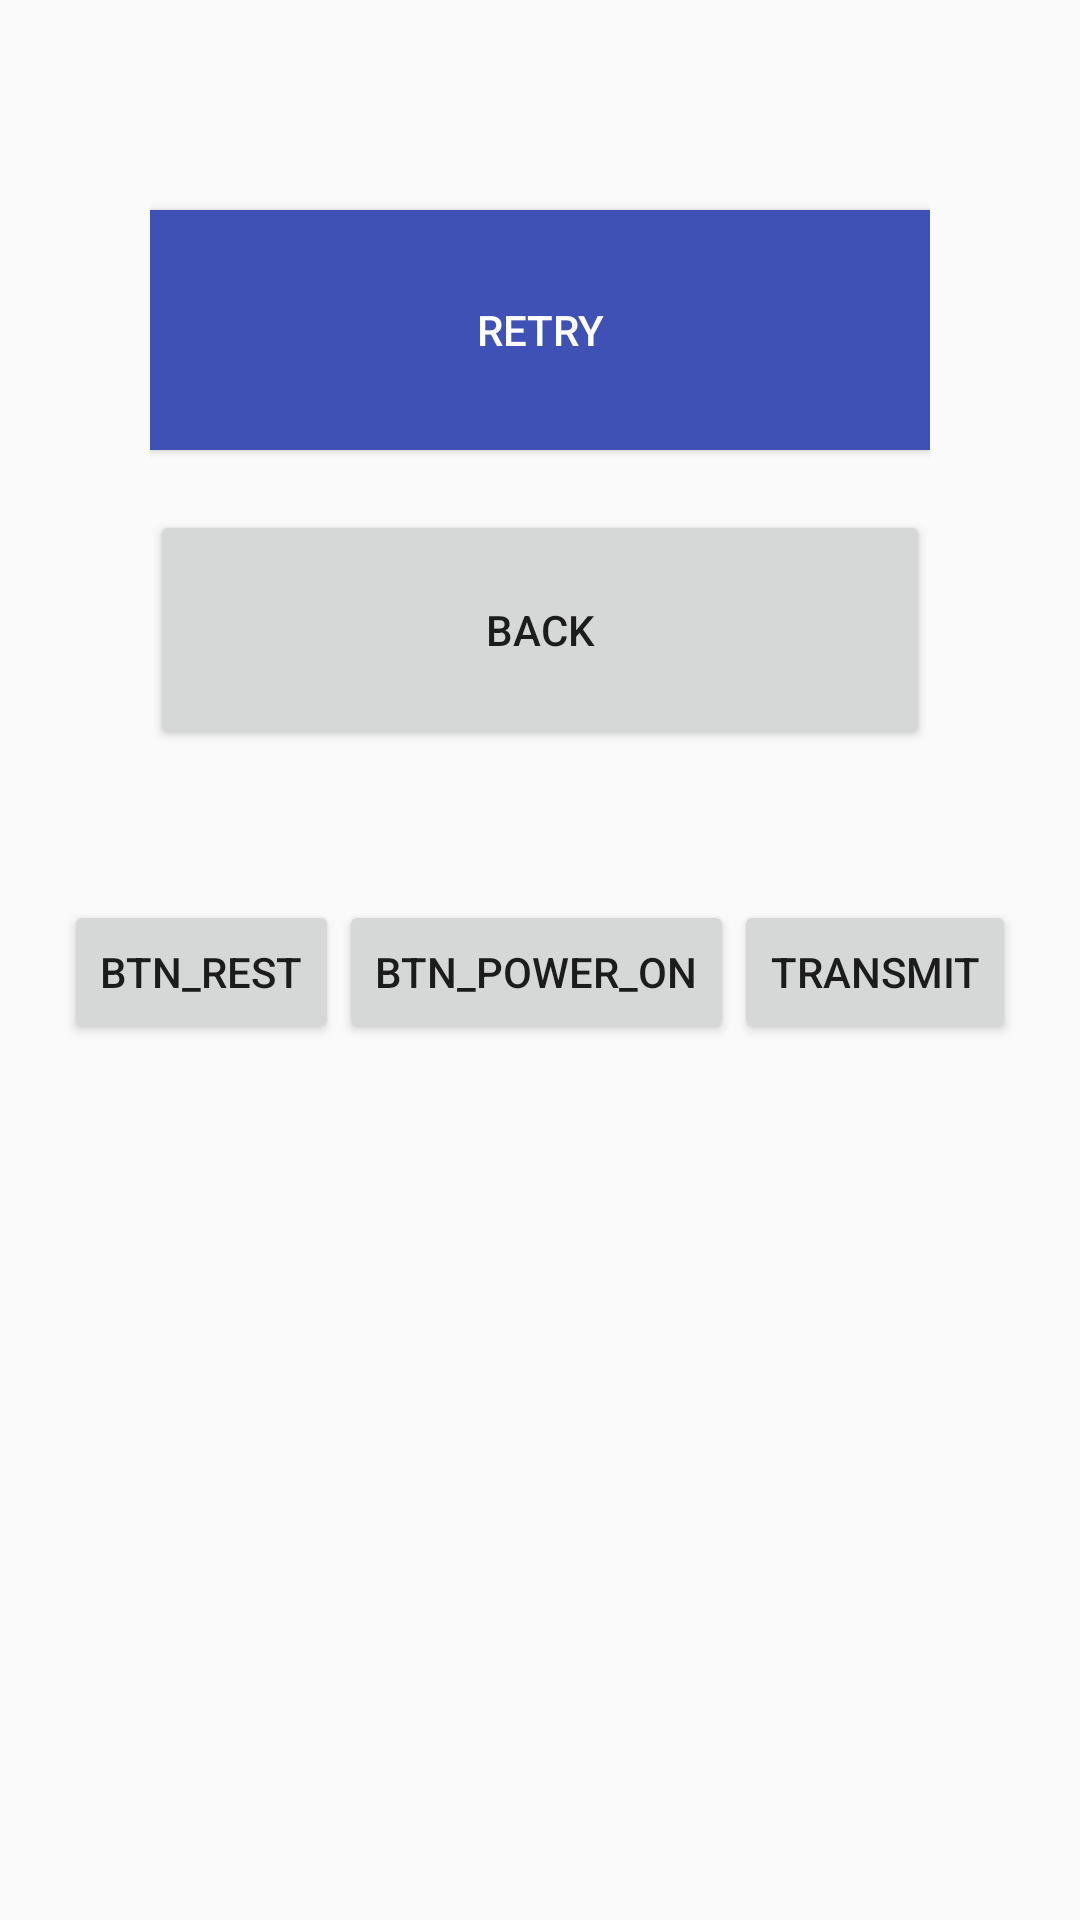

This screen was rendered from an Android layout file. Write that file and the resources it references.
<!-- AndroidManifest.xml: application theme AppTheme -->
<!-- res/layout/activity_fobkey_reader.xml -->
<?xml version="1.0" encoding="utf-8"?>
<LinearLayout xmlns:android="http://schemas.android.com/apk/res/android"
    xmlns:app="http://schemas.android.com/apk/res-auto"
    xmlns:tools="http://schemas.android.com/tools"
    android:layout_width="match_parent"
    android:orientation="vertical"
    android:layout_height="match_parent"
    tools:context="com.TrakEngineering.FluidSecureHub.ActivityFobKeyReader">

    <LinearLayout
        android:layout_width="match_parent"
        android:layout_height="wrap_content"
        android:orientation="vertical"
        android:layout_marginTop="100dp"
        android:layout_margin="50dp"
        android:gravity="center">

        <Button
            android:id="@+id/btn_retry"
            android:layout_marginTop="20dp"
            android:layout_width="match_parent"
            android:layout_height="80dp"
            android:text="RETRY"
            android:textSize="@dimen/go_button_text"
            android:background="@color/colorPrimary"
            android:textColor="@color/white" />

        <Button
            android:id="@+id/btn_back"
            android:layout_marginTop="20dp"
            android:layout_width="match_parent"
            android:layout_height="80dp"
            android:text="Back"
            android:textSize="@dimen/go_button_text" />


    </LinearLayout>

    <LinearLayout
        android:layout_width="match_parent"
        android:layout_height="wrap_content"
        android:gravity="center">

        <Button
            android:id="@+id/btn_reset"
            android:layout_width="wrap_content"
            android:layout_height="wrap_content"
            android:text="btn_rest"
            tools:layout_editor_absoluteX="147dp"
            tools:layout_editor_absoluteY="71dp" />

        <Button
            android:id="@+id/btn_power_on"
            android:layout_width="wrap_content"
            android:layout_height="wrap_content"
            android:text="btn_power_on"
            tools:layout_editor_absoluteX="147dp"
            tools:layout_editor_absoluteY="155dp" />


        <Button
            android:id="@+id/btn_transmit_malual"
            android:layout_width="wrap_content"
            android:layout_height="wrap_content"
            android:text="Transmit"
            tools:layout_editor_absoluteX="147dp"
            tools:layout_editor_absoluteY="155dp" />




    </LinearLayout>




</LinearLayout>
<!-- resources referenced by this layout -->
<resources>
  <color name="colorPrimary">#3F51B5</color>
  <color name="white">#FFFFFF</color>
  <style name="AppTheme" parent="Theme.AppCompat.Light.DarkActionBar">
          
          <item name="colorPrimary">@color/colorPrimary</item>
          <item name="colorPrimaryDark">@color/colorPrimaryDark</item>
          <item name="colorAccent">@color/colorAccent</item>
      </style>
  <color name="colorPrimaryDark">#303F9F</color>
  <color name="colorAccent">#FF4081</color>
</resources>
